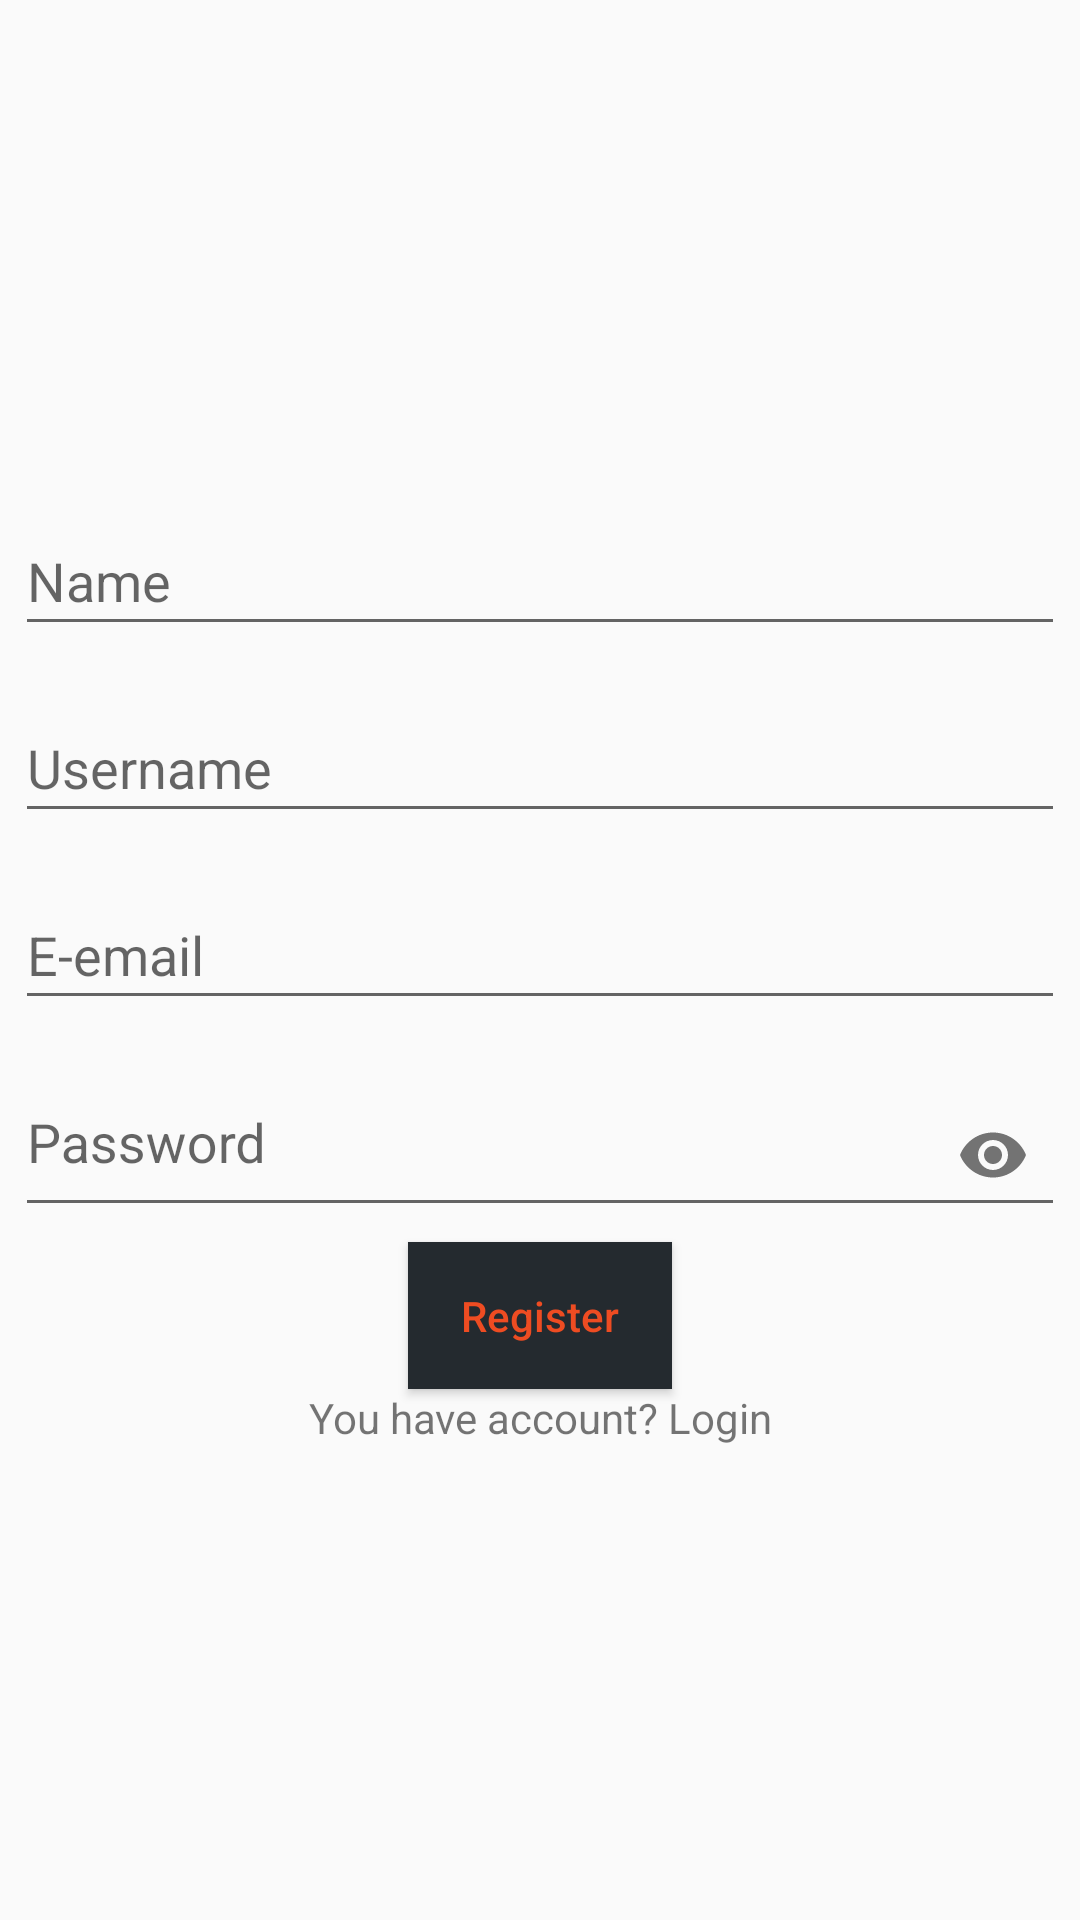

Here is an Android app screen rendered from its layout file. Give the layout XML and the strings, colors and styles it references.
<!-- AndroidManifest.xml: application theme AppTheme -->
<!-- res/layout/activity_register.xml -->
<?xml version="1.0" encoding="utf-8"?>
<layout>
    <LinearLayout xmlns:android="http://schemas.android.com/apk/res/android"
        xmlns:app="http://schemas.android.com/apk/res-auto"
        xmlns:tools="http://schemas.android.com/tools"
        android:layout_width="match_parent"
        android:layout_height="match_parent"
        android:gravity="center"
        android:orientation="vertical"
        tools:context=".views.RegisterActivity">

        <com.google.android.material.textfield.TextInputLayout
            android:id="@+id/nameInputLayout"
            android:layout_width="match_parent"
            android:layout_height="wrap_content"
            android:layout_margin="@dimen/dimen5dp">

            <com.google.android.material.textfield.TextInputEditText
                android:id="@+id/nameInputEdit"
                android:layout_width="match_parent"
                android:layout_height="match_parent"
                android:gravity="start"
                android:hint="@string/name"
                android:inputType="textEmailAddress" />

        </com.google.android.material.textfield.TextInputLayout>

        <com.google.android.material.textfield.TextInputLayout
            android:id="@+id/usernameInputLayout"
            android:layout_width="match_parent"
            android:layout_height="wrap_content"
            android:layout_margin="@dimen/dimen5dp">

            <com.google.android.material.textfield.TextInputEditText
                android:id="@+id/usernameInputEdit"
                android:layout_width="match_parent"
                android:layout_height="match_parent"
                android:gravity="start"
                android:hint="@string/username"
                android:inputType="textEmailAddress" />

        </com.google.android.material.textfield.TextInputLayout>

        <com.google.android.material.textfield.TextInputLayout
            android:id="@+id/emailInputLayout"
            android:layout_width="match_parent"
            android:layout_height="wrap_content"
            android:layout_margin="@dimen/dimen5dp">

            <com.google.android.material.textfield.TextInputEditText
                android:id="@+id/emailInputEdit"
                android:layout_width="match_parent"
                android:layout_height="match_parent"
                android:gravity="start"
                android:hint="@string/e_email"
                android:inputType="textEmailAddress" />

        </com.google.android.material.textfield.TextInputLayout>

        <com.google.android.material.textfield.TextInputLayout
            android:id="@+id/passInputLayout"
            android:layout_width="match_parent"
            android:layout_height="wrap_content"
            android:layout_margin="@dimen/dimen5dp"
            app:passwordToggleEnabled="true">

            <com.google.android.material.textfield.TextInputEditText
                android:id="@+id/passInputEdit"
                android:layout_width="match_parent"
                android:layout_height="match_parent"
                android:gravity="start"
                android:hint="@string/password"
                android:inputType="textPassword"
                android:singleLine="true" />

        </com.google.android.material.textfield.TextInputLayout>

        <Button
            android:id="@+id/registerButton"
            android:layout_width="wrap_content"
            android:layout_height="wrap_content"
            android:layout_gravity="center"
            android:padding="@dimen/dimen15dp"
            android:textColor="@color/orange"
            android:background="@color/darkBlue"
            android:text="@string/register"
            android:textAllCaps="false" />

        <TextView
            android:id="@+id/loginTxt"
            android:layout_width="match_parent"
            android:layout_height="wrap_content"
            android:gravity="center"
            android:text="@string/login_message" />

        <ProgressBar
            android:id="@+id/loadingBar"
            android:layout_width="wrap_content"
            android:layout_height="wrap_content"
            android:visibility="gone" />

    </LinearLayout>
</layout>
<!-- resources referenced by this layout -->
<resources>
  <color name="darkBlue">#242a2f</color>
  <color name="orange">#ee4c22</color>
  <dimen name="dimen15dp">15dp</dimen>
  <dimen name="dimen5dp">5dp</dimen>
  <string name="e_email">E-email</string>
  <string name="login_message">You have account? Login</string>
  <string name="name">Name</string>
  <string name="password">Password</string>
  <string name="register">Register</string>
  <string name="username">Username</string>
  <style name="AppTheme" parent="Theme.AppCompat.Light.DarkActionBar">
          <item name="colorPrimary">@color/orange</item>
          <item name="colorPrimaryDark">@color/darkBlue</item>
          <item name="colorAccent">@color/green</item>
          <item name="cardViewStyle">@style/CardView</item>
      </style>
  <color name="green">#8aaf33</color>
</resources>
